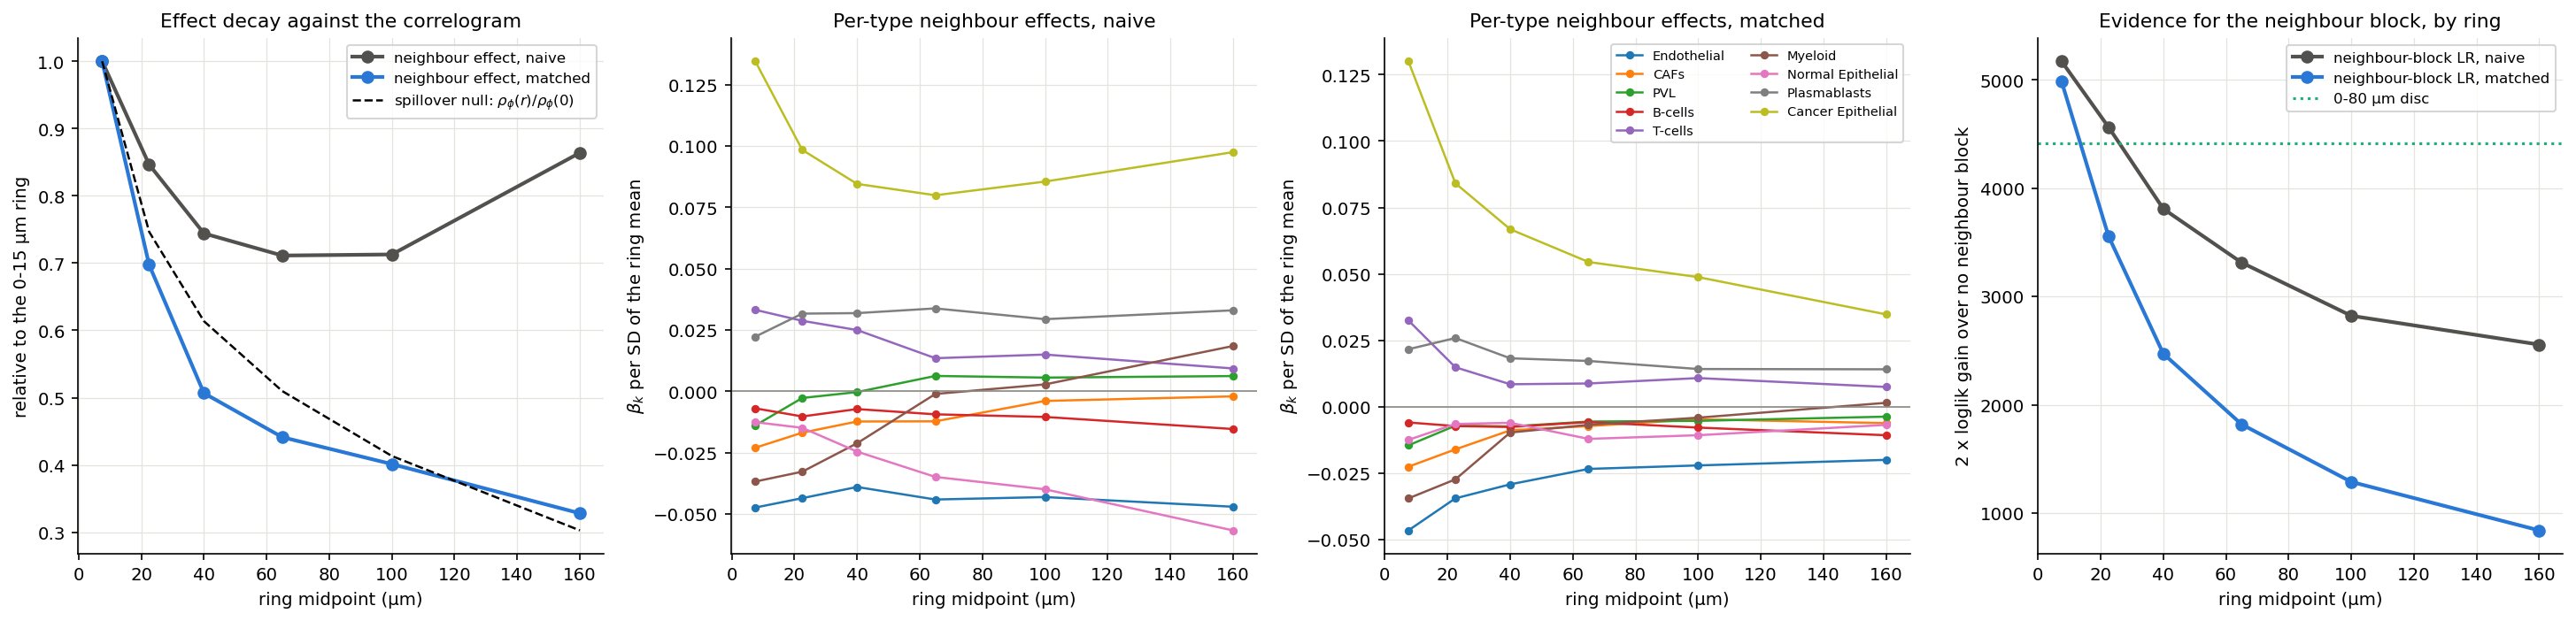

The table this chart was drawn from, first rows:
version, ring, mean |beta|, ||beta||, sigma1(B) per SD, neighbour-block LR, rho, converged, beta(r)/beta(0), rho(r)/rho(0), ratio
naive, 0-15, 0.03673, 0.1556, 0.3223, 5173, 0.2563, True, 1.0, 1.0, 1.0
naive, 15-30, 0.03109, 0.1228, 0.2315, 4565, 0.1913, True, 0.8464, 0.7465, 1.134
naive, 30-50, 0.02733, 0.1075, 0.1751, 3810, 0.1573, True, 0.7441, 0.6137, 1.213
naive, 50-80, 0.02612, 0.1056, 0.1273, 3313, 0.1306, True, 0.7113, 0.5098, 1.395
naive, 80-120, 0.02618, 0.1096, 0.0932, 2822, 0.1059, True, 0.7128, 0.4132, 1.725
naive, 120-200, 0.03173, 0.1293, 0.06485, 2556, 0.07757, True, 0.8639, 0.3027, 2.854
matched, 0-15, 0.03567, 0.1507, 0.3218, 4987, 0.2563, True, 1.0, 1.0, 1.0
matched, 15-30, 0.02488, 0.1016, 0.2327, 3557, 0.1913, True, 0.6974, 0.7465, 0.9341
matched, 30-50, 0.01807, 0.07777, 0.1827, 2472, 0.1573, True, 0.5066, 0.6137, 0.8256
matched, 50-80, 0.01574, 0.06483, 0.1432, 1819, 0.1306, True, 0.4412, 0.5098, 0.8656
matched, 80-120, 0.01431, 0.05859, 0.1028, 1288, 0.1059, True, 0.4012, 0.4132, 0.971
matched, 120-200, 0.0117, 0.0456, 0.07168, 839.6, 0.07757, True, 0.3281, 0.3027, 1.084
reference, disc 0-80, 0.03181, 0.1254, 0.1556, 4415, , True, , , 
